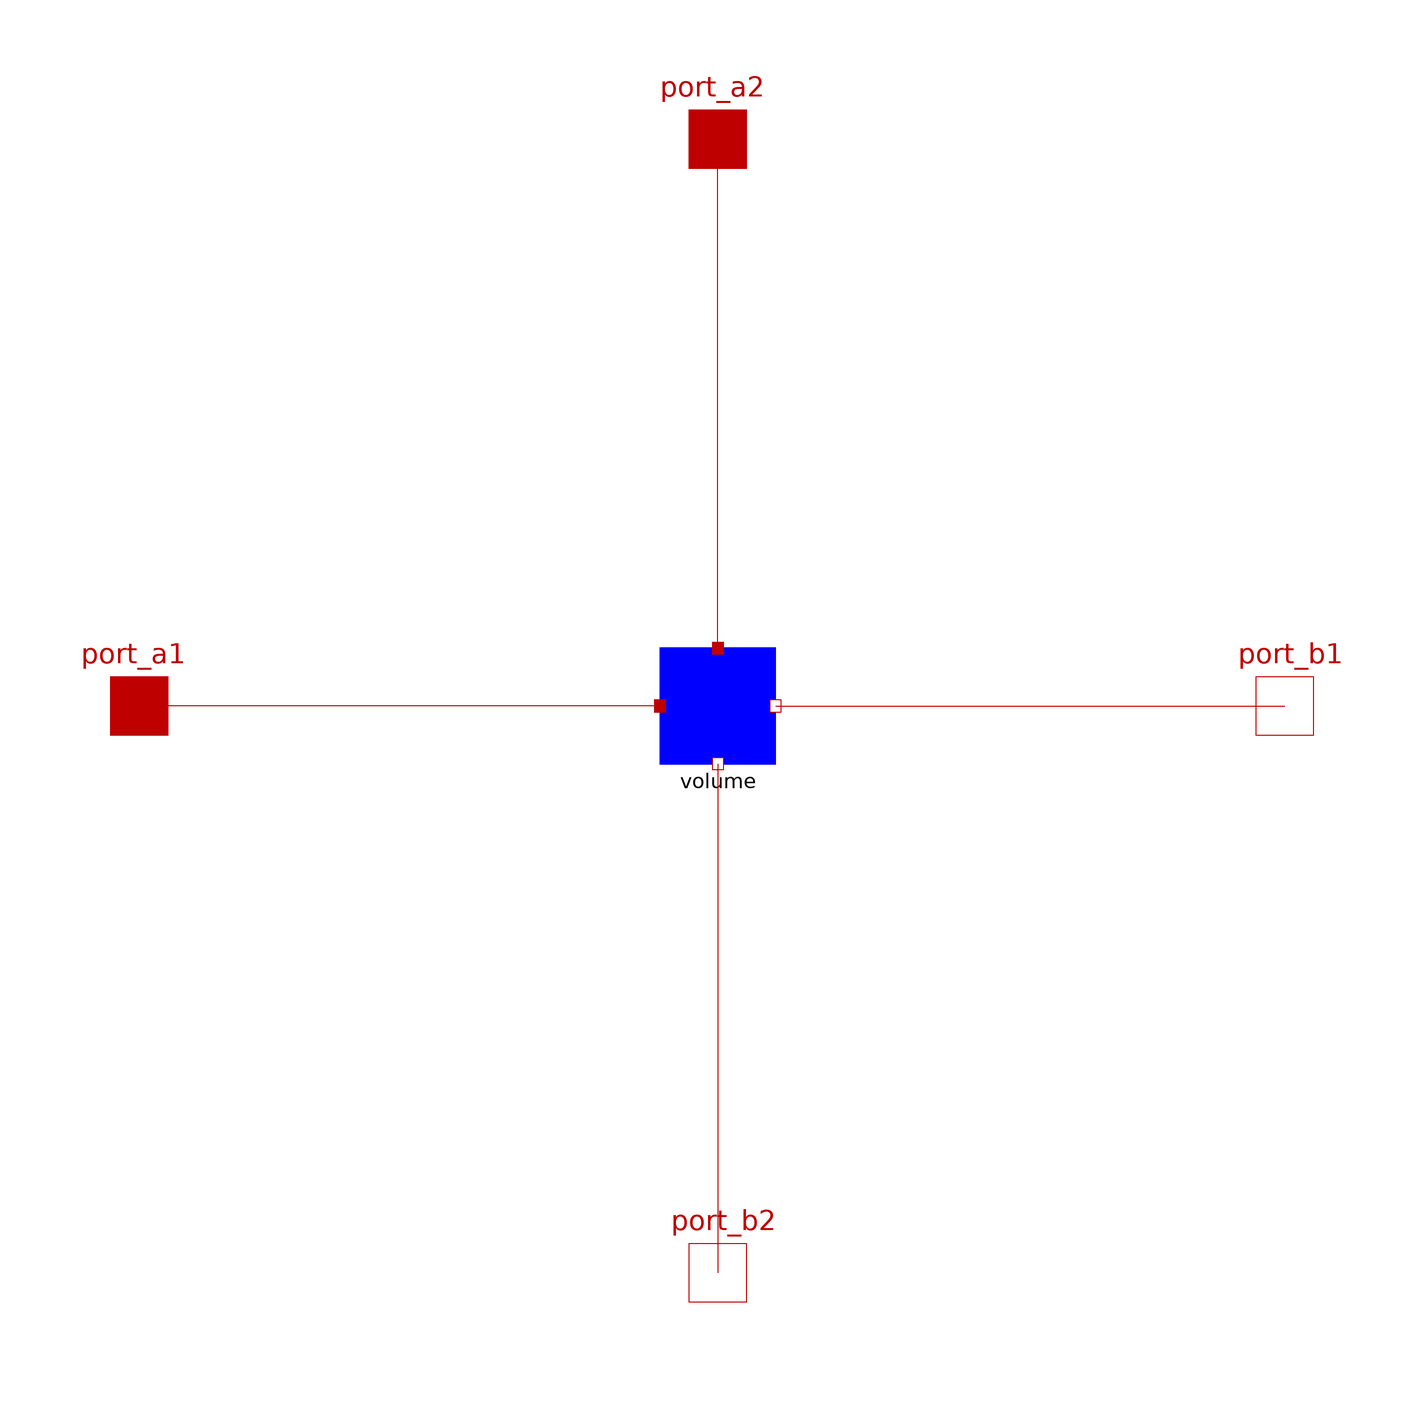

The component connection diagram of the Modelica model below, drawn from its own Placement and Line annotations.

model compoundBasic

  volumeBasic volume[I,J](
    each Tstart=Tstart,
    each G=G,
    each C=C/(I*J))
         annotation (Placement(transformation(extent={{-10,-10},{10,10}})));
  parameter Modelica.SIunits.HeatCapacity C=100
    "Heat capacity of element (= cp*m)";
  parameter Modelica.SIunits.Temperature Tstart=273.15 + 20;
  parameter Modelica.SIunits.ThermalConductance G=1
    "Constant thermal conductance of material";
  parameter Modelica.SIunits.Length X = 1.0;
  parameter Modelica.SIunits.Length Y = 1.0;
  parameter Integer I=10;
  parameter Integer J=10;
  Modelica.Thermal.HeatTransfer.Interfaces.HeatPort_a port_a1[J]
    annotation (Placement(transformation(extent={{-110,-10},{-90,10}})));
  Modelica.Thermal.HeatTransfer.Interfaces.HeatPort_a port_a2[I]
    annotation (Placement(transformation(extent={{-10,88},{10,108}})));
  Modelica.Thermal.HeatTransfer.Interfaces.HeatPort_b port_b1[J]
    annotation (Placement(transformation(extent={{88,-10},{108,10}})));
  Modelica.Thermal.HeatTransfer.Interfaces.HeatPort_b port_b2[I]
    annotation (Placement(transformation(extent={{-10,-108},{10,-88}})));
equation
  // External connectors
  connect(volume[1,:].port_a2, port_a1) annotation (Line(
      points={{-10,0},{-100,0}},
      color={191,0,0},
      smooth=Smooth.None));
  connect(volume[:,J].port_a1, port_a2) annotation (Line(
      points={{0,10},{0,98}},
      color={191,0,0},
      smooth=Smooth.None));
  connect(volume[I,:].port_b2, port_b1) annotation (Line(
      points={{10,0},{98,0}},
      color={191,0,0},
      smooth=Smooth.None));
  connect(volume[:,1].port_b1, port_b2) annotation (Line(
      points={{0,-10},{0,-98}},
      color={191,0,0},
      smooth=Smooth.None));

  // Inner connections
  for i in 1:I-1 loop
    connect(volume[i,:].port_b2, volume[i+1,:].port_a2);
  end for;
  for j in 1:J-1 loop
    connect(volume[:,j].port_a1, volume[:,j+1].port_b1);
  end for;
  annotation (Diagram(coordinateSystem(preserveAspectRatio=false, extent={{-100,
            -100},{100,100}}), graphics), Icon(graphics={
          Rectangle(
          extent={{-100,100},{100,-100}},
          lineColor={0,0,255},
          fillColor={0,0,255},
          fillPattern=FillPattern.Solid)}));
end compoundBasic;